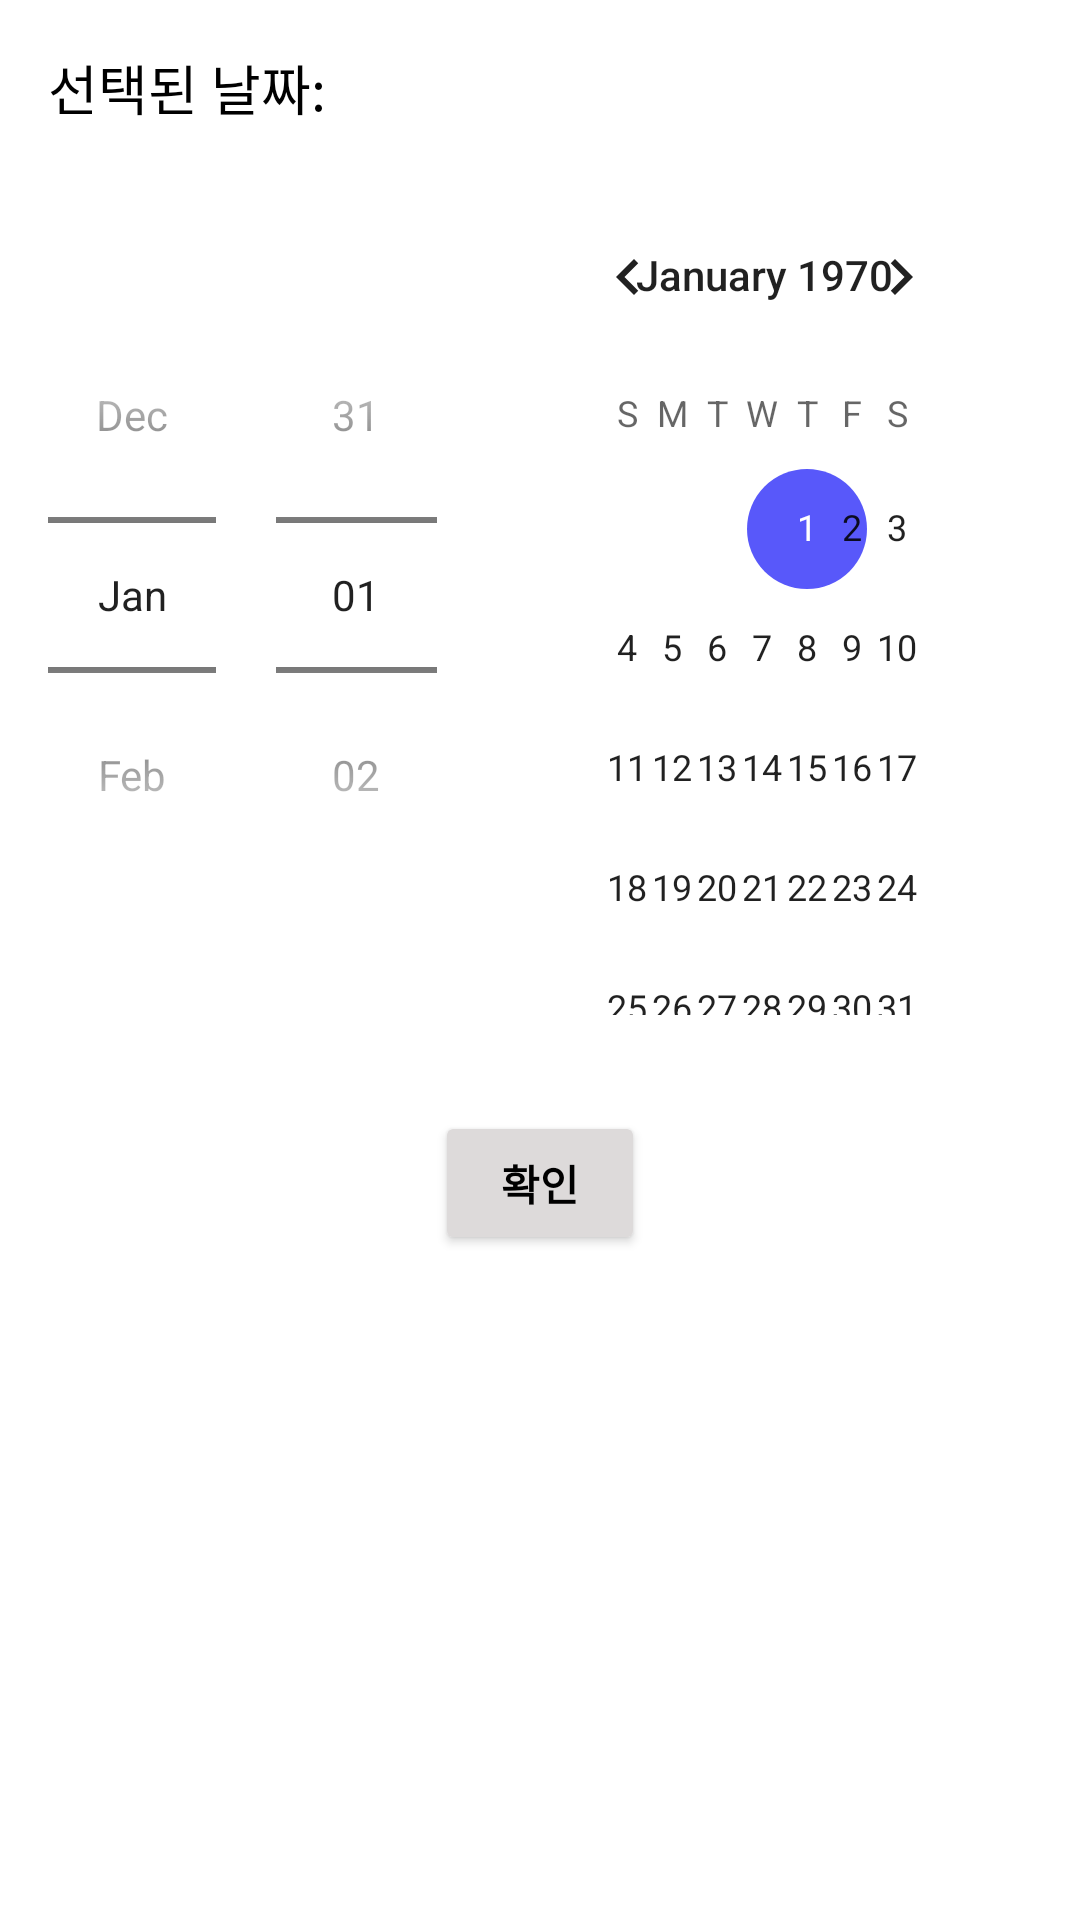

Android layout source for this screen:
<!-- AndroidManifest.xml: application theme Theme.StudyApp -->
<!-- res/layout/custom_date_picker.xml -->
<?xml version="1.0" encoding="utf-8"?>
<LinearLayout
    xmlns:android="http://schemas.android.com/apk/res/android"
    android:layout_width="match_parent"
    android:layout_height="match_parent"
    android:orientation="vertical"
    android:padding="16dp">

    
    <TextView
        android:id="@+id/textViewSelectedDate"
        android:layout_width="wrap_content"
        android:layout_height="wrap_content"
        android:paddingBottom="8dp"
        android:text="선택된 날짜: "
        android:textColor="#000000"
        android:textSize="18sp" />

    
    <DatePicker
        android:id="@+id/datePicker"
        android:layout_width="wrap_content"
        android:layout_height="wrap_content"
        android:layout_marginTop="8dp"
        android:calendarViewShown="true"
        android:datePickerMode="spinner"
        android:spinnersShown="true"
        android:layout_gravity="center_horizontal"
        android:layout_marginBottom="16dp" />


    
    <Button
        android:id="@+id/buttonConfirm"
        android:layout_width="70dp"
        android:layout_height="wrap_content"
        android:layout_gravity="center_horizontal"
        android:layout_marginTop="16dp"
        android:backgroundTint="#DDDADA"
        android:text="확인"
        android:textColor="@color/black"
        android:textSize="14sp"
        android:textStyle="bold" />
</LinearLayout>
<!-- resources referenced by this layout -->
<resources>
  <style name="Theme.StudyApp" parent="Theme.MaterialComponents.DayNight.DarkActionBar">
          <item name="windowNoTitle">true</item>
          <item name="android:windowFullscreen">true</item>
          
  
          <item name="colorOnPrimary">@color/white</item>
          
          <item name="colorSecondary">#5858FA</item>
          <item name="colorSecondaryVariant">@color/teal_700</item>
          <item name="colorOnSecondary">@color/black</item>
          
          <item name="android:statusBarColor">?attr/colorPrimaryVariant</item>
          
  
  
  
      </style>
  <!-- not gathered from this repository: default colours our renderer supplied (Android Studio template values) -->
  <color name="teal_700">#FF018786</color>
  <color name="black">#FF000000</color>
  <color name="white">#FFFFFFFF</color>
</resources>
